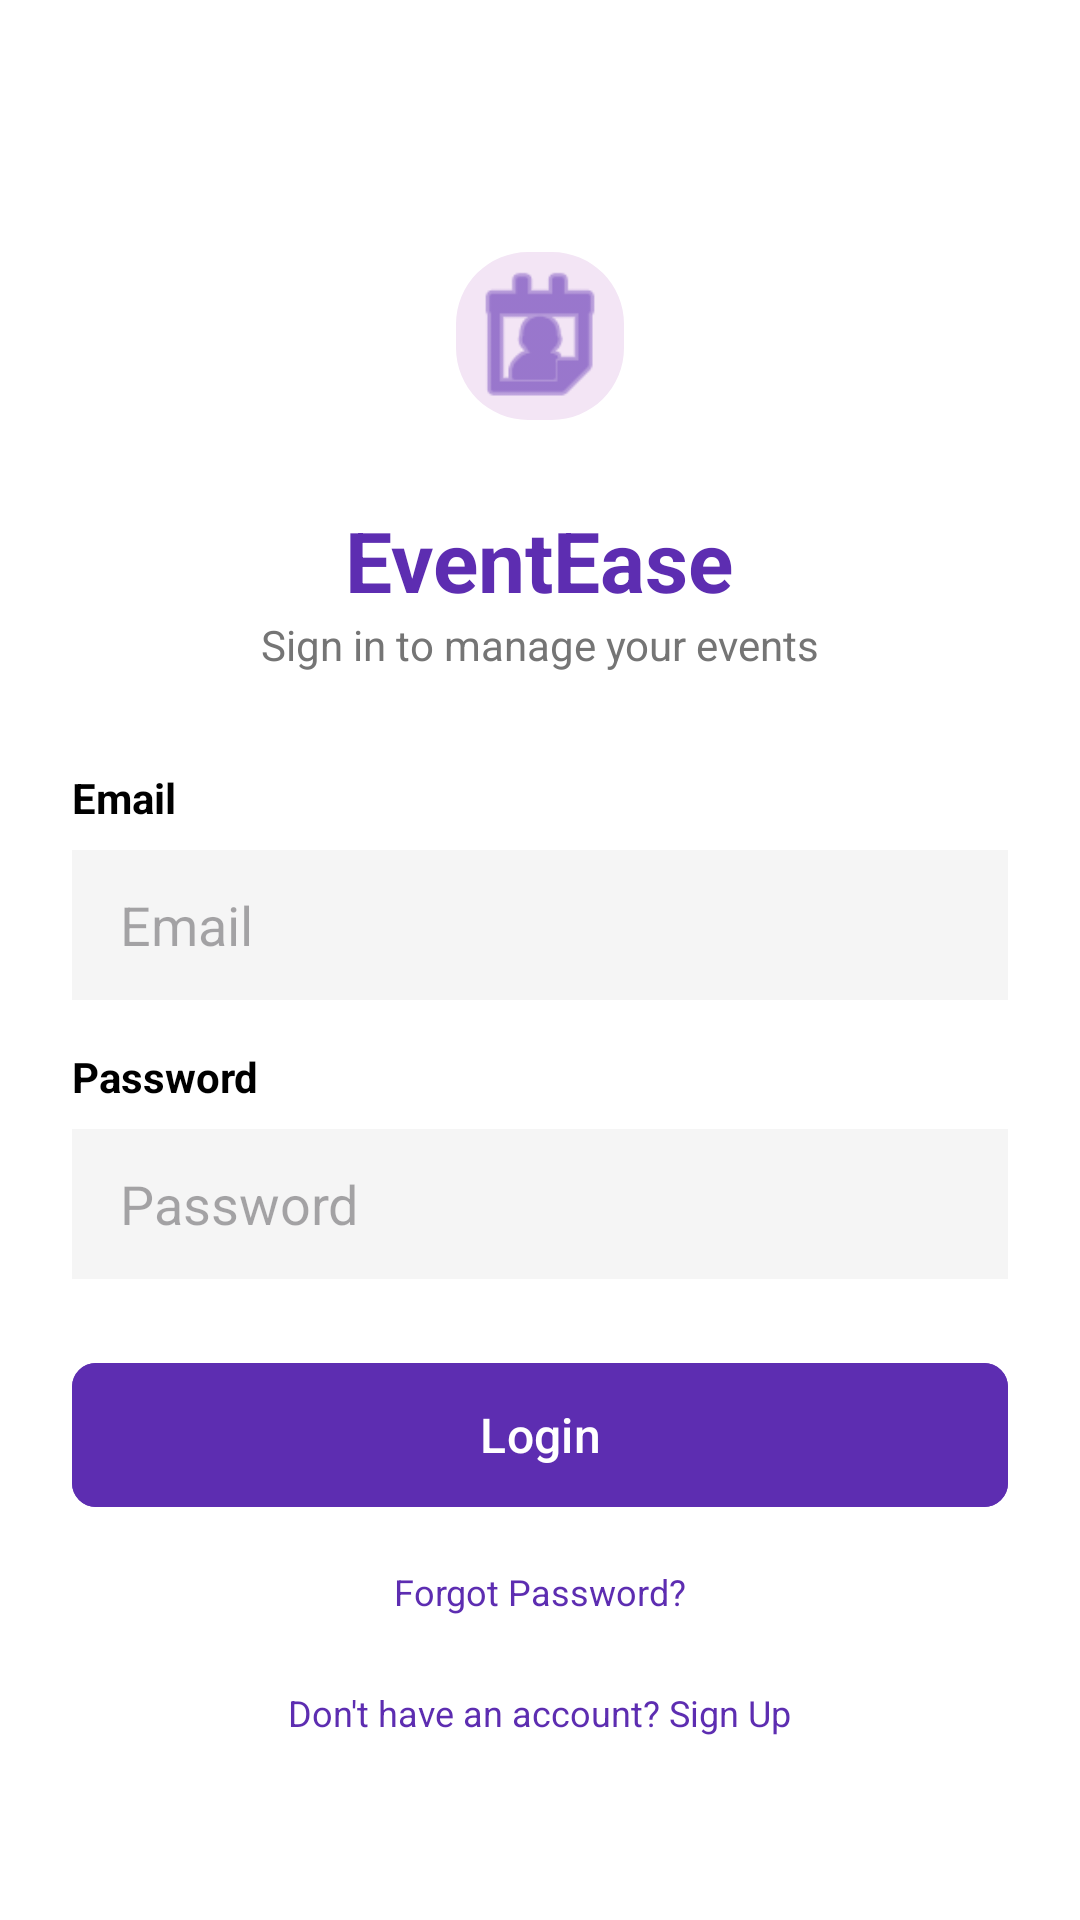

Here is an Android app screen rendered from its layout file. Give the layout XML and the strings, colors and styles it references.
<!-- AndroidManifest.xml: application theme Theme.Eventease -->
<!-- res/layout/activity_login.xml -->
<?xml version="1.0" encoding="utf-8"?>
<LinearLayout xmlns:android="http://schemas.android.com/apk/res/android"
    xmlns:app="http://schemas.android.com/apk/res-auto"
    android:layout_width="match_parent"
    android:layout_height="match_parent"
    android:orientation="vertical"
    android:padding="24dp"
    android:gravity="center_horizontal"
    android:background="@color/white">

    <com.google.android.material.imageview.ShapeableImageView
        android:layout_width="80dp"
        android:layout_height="80dp"
        android:src="@android:drawable/ic_menu_my_calendar"
        android:padding="12dp"
        app:tint="@color/primary_purple"
        android:background="#F3E5F5"
        app:shapeAppearanceOverlay="@style/RoundedIcon"
        android:layout_marginTop="48dp" />

    <TextView
        android:layout_width="wrap_content"
        android:layout_height="wrap_content"
        android:text="@string/event_ease"
        android:textColor="@color/primary_purple"
        android:textSize="28sp"
        android:textStyle="bold"
        android:layout_marginTop="16dp" />

    <TextView
        android:layout_width="wrap_content"
        android:layout_height="wrap_content"
        android:text="@string/sign_in_title"
        android:textColor="@color/gray_text"
        android:textSize="14sp"
        android:layout_marginBottom="32dp" />

    <TextView
        android:layout_width="match_parent"
        android:layout_height="wrap_content"
        android:text="@string/email"
        android:textColor="@color/black"
        android:textSize="14sp"
        android:textStyle="bold"
        android:layout_marginBottom="8dp" />

    <EditText
        android:id="@+id/etEmail"
        android:layout_width="match_parent"
        android:layout_height="50dp"
        android:background="#F5F5F5"
        android:hint="@string/email"
        android:paddingStart="16dp"
        android:paddingEnd="16dp"
        android:inputType="textEmailAddress"
        android:layout_marginBottom="16dp" />

    <TextView
        android:layout_width="match_parent"
        android:layout_height="wrap_content"
        android:text="@string/password"
        android:textColor="@color/black"
        android:textSize="14sp"
        android:textStyle="bold"
        android:layout_marginBottom="8dp" />

    <EditText
        android:id="@+id/etPassword"
        android:layout_width="match_parent"
        android:layout_height="50dp"
        android:background="#F5F5F5"
        android:hint="@string/password"
        android:paddingStart="16dp"
        android:paddingEnd="16dp"
        android:inputType="textPassword"
        android:layout_marginBottom="8dp" />

    <com.google.android.material.button.MaterialButton
        android:id="@+id/btnLogin"
        android:layout_width="match_parent"
        android:layout_height="56dp"
        android:text="@string/login"
        android:textAllCaps="false"
        android:textSize="16sp"
        app:cornerRadius="8dp"
        android:backgroundTint="@color/primary_purple"
        android:textColor="@color/white"
        android:layout_marginTop="16dp" />

    <TextView
        android:id="@+id/tvForgotPassword"
        android:layout_width="wrap_content"
        android:layout_height="wrap_content"
        android:text="@string/forgot_password"
        android:textColor="@color/primary_purple"
        android:textSize="12sp"
        android:layout_marginTop="16dp" />

    <TextView
        android:id="@+id/tvSignUp"
        android:layout_width="wrap_content"
        android:layout_height="wrap_content"
        android:text="@string/no_account"
        android:textColor="@color/primary_purple"
        android:textSize="12sp"
        android:layout_marginTop="24dp" />

</LinearLayout>
<!-- resources referenced by this layout -->
<resources>
  <color name="black">#FF000000</color>
  <color name="gray_text">#757575</color>
  <color name="primary_purple">#5D2DB1</color>
  <color name="white">#FFFFFFFF</color>
  <string name="email">Email</string>
  <string name="event_ease">EventEase</string>
  <string name="forgot_password">Forgot Password?</string>
  <string name="login">Login</string>
  <string name="no_account">Don\'t have an account? Sign Up</string>
  <string name="password">Password</string>
  <string name="sign_in_title">Sign in to manage your events</string>
  <style name="RoundedIcon" parent="">
          <item name="cornerFamily">rounded</item>
          <item name="cornerSize">24dp</item>
      </style>
  <style name="Theme.Eventease" parent="Base.Theme.Eventease" />
  <style name="Base.Theme.Eventease" parent="Theme.Material3.DayNight.NoActionBar">
          
          
      </style>
</resources>
